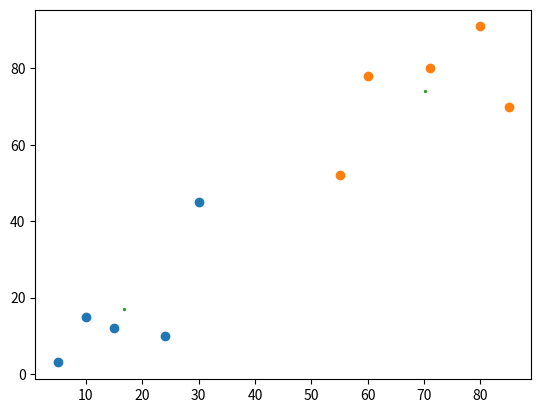

Source code (Python):
import random
import numpy as np
import matplotlib.pyplot as plt

class KMeans:
    def __init__(self, k=2, tolerance=0.00001, max_iterations=300):
        self.k = k
        self.tolerance = tolerance
        self.max_iterations = max_iterations

    def fit(self, features):
        number_of_features = np.ma.size(features, axis=0)
        random_feature_indices = np.random.choice(range(number_of_features), size=self.k, replace=False)
        centroids = dict(enumerate(np.take(features, indices=random_feature_indices, axis=0).tolist()))
        for iteration in range(self.max_iterations):
            clusters = self.__cluster_features(features, centroids)
            previous_centroids = dict(centroids)
            for index in centroids:
                centroids[index] = np.mean(clusters[index], axis=0)
            if iteration > 0 and self.__is_optimized_fit(previous_centroids, centroids):
                break
        print("iterations:", iteration) 
        return (centroids, clusters)

    def __cluster_features(self, features, centroids):
        clusters = { group: [] for group in range(self.k) }
        for feature in features:
            centroid_distances = [self.__euclidean_distance(feature, centroid) for centroid in centroids.values()]
            closest_centroid_index = centroid_distances.index(min(centroid_distances))
            clusters[closest_centroid_index].append(feature)
        return clusters

    def __euclidean_distance(self, plot1, plot2):
        return np.linalg.norm(np.array(plot1) - np.array(plot2))

    def __is_optimized_fit(self, previous_centroids, current_centroids):
        optimized = True
        for index in current_centroids:
            relative_decrease = np.sum(np.absolute((current_centroids[index]-previous_centroids[index])/previous_centroids[index]*100.0))
            if relative_decrease > self.tolerance:
                optimized = False
        return optimized

def calculate_cluster_mean(cluster):
    dimensions = len(cluster[0])
    cluster_mean = []
    for d in range(dimensions):
        cluster_mean.append(np.mean(c[d] for c in cluster))
    return cluster_mean

# features = np.random.rand(250,2)
features = np.array([[5, 3], [10, 15], [15, 12], [24, 10], [30, 45], [85, 70], [71, 80], [60, 78], [55, 52],[80, 91]])

k_means = KMeans(k=2)
(centroids, clusters)  = k_means.fit(features)

for key in clusters:
    plt.scatter([f[0] for f in clusters[key]], [f[1] for f in clusters[key]])
plt.scatter([centroids[c][0] for c in centroids], [centroids[c][1] for c in centroids], s=2)
plt.show()